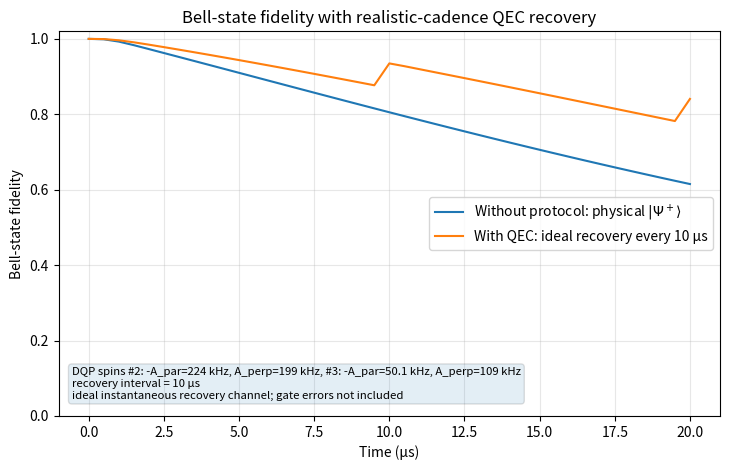
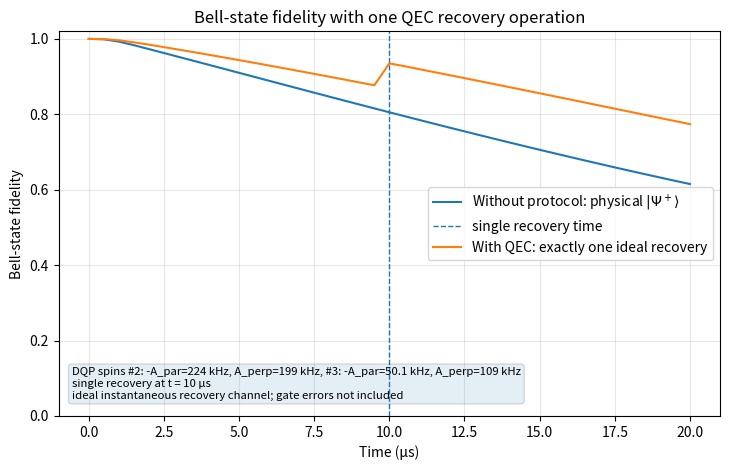

Python code for these plots, in order:
"""Five-level NV-center + two 13C Bell-state QEC simulation.

This script uses DQP rows of the form (-A_parallel, A_perp) in kHz,
selects two nuclear spins, embeds them in a five-level NV Lindblad model,
and compares Bell-state fidelity with and without the n=2
common-fluctuator dephasing recovery protocol of Layden, Chen, and
Cappellaro.

Two QEC timing modes are generated by default:

1. Periodic recovery at a realistic configurable cadence
   (--recovery-interval-us, default 10 us).  The recovery channel is still
   modeled as ideal and instantaneous; the longer cadence is a timing proxy
   for a recovery that itself requires several one- and two-qubit gates.

2. A single-recovery trace with exactly one recovery operation at
   --single-recovery-time-us (default: half of --time-us).  A vertical line
   is drawn at that recovery time.

Units:
    time: microseconds
    Hamiltonian angular frequencies: rad / microsecond
    input A values: kHz in dqpspins.json, converted to MHz then angular units
"""

from __future__ import annotations

import argparse
import csv
import json
import math
import re
from dataclasses import dataclass
from pathlib import Path

import matplotlib.pyplot as plt
import numpy as np
import scipy.sparse as sp
import scipy.sparse.linalg as spla
import scipy.linalg as la

DEFAULT_DQP_SPINS = [
    [7.880658979484622, 35.18660952634182],
    [224.2991967686721, 199.07207268788648],
    [50.10705093918639, 108.7263051655999],
    [17.11980460341208, 19.548809690807488],
    [5.928129614204922, 21.140094092827646],
    [-4.919015344947458, 38.25005007258501],
]


@dataclass(frozen=True)
class DQPSpin:
    """One DQP spin row stored as (-A_parallel, A_perp) in kHz."""

    index: int
    minus_A_par_kHz: float
    A_perp_kHz: float

    @property
    def A_par_MHz(self) -> float:
        return -self.minus_A_par_kHz / 1000.0

    @property
    def A_perp_MHz(self) -> float:
        return self.A_perp_kHz / 1000.0

    @property
    def g_MHz(self) -> float:
        # The n=2 efficient code uses H_E = g1 Z1 + g2 Z2.  For the DQP
        # convention used here, -A_parallel is the dephasing coefficient.
        return self.minus_A_par_kHz / 1000.0


@dataclass
class QECCode:
    g_MHz: tuple[float, float]
    recovery_kraus: tuple[np.ndarray, np.ndarray]
    encoding_unitary: np.ndarray
    decoding_unitary: np.ndarray
    zero_L: np.ndarray
    one_L: np.ndarray
    zero_E: np.ndarray
    one_E: np.ndarray


# -----------------------------------------------------------------------------
# Linear algebra helpers
# -----------------------------------------------------------------------------


def ket(dim: int, i: int) -> np.ndarray:
    v = np.zeros(dim, dtype=complex)
    v[i] = 1.0
    return v


def transition(dim: int, final: int, initial: int) -> np.ndarray:
    return np.outer(ket(dim, final), ket(dim, initial).conj())


def density(psi: np.ndarray) -> np.ndarray:
    return np.outer(psi, psi.conj())


def vec(rho: np.ndarray) -> np.ndarray:
    return np.asarray(rho).reshape(-1, order="F")


def mat(v: np.ndarray, dim: int) -> np.ndarray:
    return np.asarray(v).reshape((dim, dim), order="F")


def hermitize(rho: np.ndarray) -> np.ndarray:
    return 0.5 * (rho + rho.conj().T)


def partial_trace_electron(rho: np.ndarray, de: int, dn: int) -> np.ndarray:
    return np.trace(rho.reshape(de, dn, de, dn), axis1=0, axis2=2)


def bell_state_psi_plus() -> np.ndarray:
    up, down = ket(2, 0), ket(2, 1)
    return (np.kron(up, down) + np.kron(down, up)) / np.sqrt(2)


def bell_fidelity(rho_n: np.ndarray, bell: np.ndarray | None = None) -> float:
    bell = bell_state_psi_plus() if bell is None else bell
    fid = np.real(bell.conj() @ rho_n @ bell)
    return float(np.clip(fid, -1e-12, 1.0 + 1e-12))


# -----------------------------------------------------------------------------
# Lindblad model
# -----------------------------------------------------------------------------


def lindblad_liouvillian(H: np.ndarray, collapse_ops: list[np.ndarray]) -> sp.csr_matrix:
    """Return L such that d vec(rho)/dt = L vec(rho), using column stacking."""

    Hs = sp.csr_matrix(H)
    d = Hs.shape[0]
    I = sp.identity(d, format="csr", dtype=complex)
    L = -1j * (sp.kron(I, Hs, format="csr") - sp.kron(Hs.T, I, format="csr"))

    for C in collapse_ops:
        Cs = sp.csr_matrix(C)
        CdC = Cs.getH() @ Cs
        L += sp.kron(Cs.conjugate(), Cs, format="csr")
        L += -0.5 * sp.kron(I, CdC, format="csr")
        L += -0.5 * sp.kron(CdC.T, I, format="csr")
    return L.tocsr()


def evolve_liouvillian(L: sp.csr_matrix, rho0: np.ndarray, tlist_us: np.ndarray) -> np.ndarray:
    """Evolve rho0 under a time-independent Liouvillian on a uniform grid."""

    tlist_us = np.asarray(tlist_us, dtype=float)
    dt = np.diff(tlist_us)
    if len(tlist_us) < 2 or not np.allclose(dt, dt[0], rtol=1e-12, atol=1e-15):
        raise ValueError("tlist_us must be a uniform grid with at least two points")

    return spla.expm_multiply(
        L,
        vec(rho0),
        start=float(tlist_us[0]),
        stop=float(tlist_us[-1]),
        num=len(tlist_us),
        endpoint=True,
    )


_DENSE_PROPAGATOR_CACHE: dict[tuple[int, float], np.ndarray] = {}


def propagate_density(L: sp.csr_matrix, rho: np.ndarray, dt_us: float, dim: int) -> np.ndarray:
    """Propagate one density matrix by dt_us.

    The same time step is used many times when plotting between recovery
    operations, so cache the dense exp(L dt) propagator after the first call.
    This keeps realistic-cadence plots fast while preserving the same
    time-independent Lindblad dynamics.
    """

    dt = float(dt_us)
    if abs(dt) < 1e-15:
        return hermitize(rho)
    key = (id(L), round(dt, 15))
    U = _DENSE_PROPAGATOR_CACHE.get(key)
    if U is None:
        U = la.expm((L * dt).toarray())
        _DENSE_PROPAGATOR_CACHE[key] = U
    return hermitize(mat(U @ vec(rho), dim))


def make_nv_two_c13_model(
    B_T: float = 0.05,
    A_par_MHz: tuple[float, float] = (-0.2242991967686721, -0.05010705093918639),
    A_perp_MHz: tuple[float, float] = (0.19907207268788648, 0.1087263051655999),
    W_pump_per_us: float = 5.0,
    T_e0_us: float = 0.013,
    T_e1_us: float = 0.007,
    p_isc0: float = 0.14,
    p_isc1: float = 0.55,
    tau_s_us: float = 0.180,
    beta_s_to_g0: float = 0.85,
    interaction_picture: bool = True,
) -> tuple[np.ndarray, list[np.ndarray], dict, tuple[int, int]]:
    """Build the five-electron-level x two-nuclear-spin Lindblad model."""

    de, dn = 5, 4
    g0, g1, e0, e1, singlet = range(5)
    I2, In = np.eye(2, dtype=complex), np.eye(dn, dtype=complex)
    sx = np.array([[0, 1], [1, 0]], dtype=complex)
    sz = np.array([[1, 0], [0, -1]], dtype=complex)
    Ix = (np.kron(sx / 2, I2), np.kron(I2, sx / 2))
    Iz = (np.kron(sz / 2, I2), np.kron(I2, sz / 2))

    gamma_13C_MHz_per_T = 10.705
    omega_L = 2 * np.pi * gamma_13C_MHz_per_T * B_T
    A_par = tuple(2 * np.pi * np.asarray(A_par_MHz, dtype=float))
    A_perp = tuple(2 * np.pi * np.asarray(A_perp_MHz, dtype=float))

    H_g0_lab = omega_L * (Iz[0] + Iz[1])
    H_g1_lab = sum((omega_L - A_par[j]) * Iz[j] + A_perp[j] * Ix[j] for j in range(2))

    if interaction_picture:
        Z = np.zeros((dn, dn), dtype=complex)
        H_g0, H_g1, H_e, H_s = Z, H_g1_lab - H_g0_lab, Z, Z
    else:
        H_g0, H_g1, H_e, H_s = H_g0_lab, H_g1_lab, H_g0_lab.copy(), H_g0_lab.copy()

    H = np.zeros((de * dn, de * dn), dtype=complex)
    for electron_index, Hn in [(g0, H_g0), (g1, H_g1), (e0, H_e), (e1, H_e), (singlet, H_s)]:
        H += np.kron(transition(de, electron_index, electron_index), Hn)

    total_e0 = 1.0 / T_e0_us
    total_e1 = 1.0 / T_e1_us
    rates = {
        "W_pump_per_us": W_pump_per_us,
        "gamma0_rad_per_us": (1.0 - p_isc0) * total_e0,
        "gamma1_rad_per_us": (1.0 - p_isc1) * total_e1,
        "kappa0_isc_per_us": p_isc0 * total_e0,
        "kappa1_isc_per_us": p_isc1 * total_e1,
        "Gamma_s_to_g0_per_us": beta_s_to_g0 / tau_s_us,
        "Gamma_s_to_g1_per_us": (1.0 - beta_s_to_g0) / tau_s_us,
        "omega_L_MHz": omega_L / (2 * np.pi),
    }

    def C(rate: float, final: int, initial: int) -> np.ndarray:
        return np.sqrt(rate) * np.kron(transition(de, final, initial), In)

    collapse_ops = [
        C(rates["W_pump_per_us"], e0, g0),
        C(rates["W_pump_per_us"], e1, g1),
        C(rates["gamma0_rad_per_us"], g0, e0),
        C(rates["gamma1_rad_per_us"], g1, e1),
        C(rates["kappa0_isc_per_us"], singlet, e0),
        C(rates["kappa1_isc_per_us"], singlet, e1),
        C(rates["Gamma_s_to_g0_per_us"], g0, singlet),
        C(rates["Gamma_s_to_g1_per_us"], g1, singlet),
    ]
    return H, collapse_ops, rates, (de, dn)


# -----------------------------------------------------------------------------
# DQP spin selection and n=2 efficient code
# -----------------------------------------------------------------------------


def load_dqp_spins(path: str | Path | None) -> list[DQPSpin]:
    if path is None or not Path(path).exists():
        raw = DEFAULT_DQP_SPINS
    else:
        # Allow a trailing comma in the JSON-like file.
        text = re.sub(r",\s*([\]\}])", r"\1", Path(path).read_text())
        raw = json.loads(text)
    return [DQPSpin(i, float(pair[0]), float(pair[1])) for i, pair in enumerate(raw, start=1)]


def choose_two_spins(
    spins: list[DQPSpin],
    strategy: str = "strongest",
    spin_indices: tuple[int, int] | None = None,
) -> list[DQPSpin]:
    if spin_indices is not None:
        by_index = {s.index: s for s in spins}
        missing = [idx for idx in spin_indices if idx not in by_index]
        if missing:
            raise ValueError(f"Unknown DQP spin indices: {missing}")
        selected = [by_index[i] for i in spin_indices]
    elif strategy == "strongest":
        selected = sorted(spins, key=lambda s: abs(s.minus_A_par_kHz), reverse=True)[:2]
    elif strategy == "closest-positive":
        pairs = []
        for i, a in enumerate(spins):
            for b in spins[i + 1 :]:
                if a.minus_A_par_kHz > 0 and b.minus_A_par_kHz > 0:
                    mismatch = abs(a.minus_A_par_kHz - b.minus_A_par_kHz) / max(
                        abs(a.minus_A_par_kHz), abs(b.minus_A_par_kHz)
                    )
                    strength = 0.5 * (abs(a.minus_A_par_kHz) + abs(b.minus_A_par_kHz))
                    pairs.append((mismatch, -strength, a, b))
        if not pairs:
            raise ValueError("No positive same-sign DQP spin pair found")
        _, _, a, b = min(pairs, key=lambda row: (row[0], row[1]))
        selected = [a, b]
    else:
        raise ValueError(f"Unknown spin-selection strategy: {strategy}")

    return sorted(selected, key=lambda s: abs(s.minus_A_par_kHz), reverse=True)


def make_two_qubit_qec_code(g_MHz: tuple[float, float]) -> QECCode:
    """Build the n=2 hardware-efficient CFD code and recovery channel.

    The code assumes |g1| >= |g2|, as in the paper.  A global sign flip of both
    couplings only relabels logical phases, so the construction normalizes g1 > 0.
    """

    g = np.asarray(g_MHz, dtype=float)
    if abs(g[0]) < abs(g[1]) - 1e-15:
        raise ValueError("Order spins so |g1| >= |g2|")
    if g[0] < 0:
        g = -g
    g1, g2 = float(g[0]), float(g[1])
    if g1 <= 0 or g1 + g2 < -1e-14 or g1 - g2 < -1e-14:
        raise ValueError("The n=2 construction requires g1 > 0 and |g2| <= g1 after sign normalization")

    # Eq. (9) normalized: a^2=(g1-g2)/(2g1), b^2=(g1+g2)/(2g1).
    a = math.sqrt(max(0.0, (g1 - g2) / (2 * g1)))
    b = math.sqrt(max(0.0, (g1 + g2) / (2 * g1)))

    # Convenient phase choice making chi0 and chi1 orthogonal and giving a
    # separable syndrome operator S = U_z \otimes Z_2.
    chi0 = np.array([a, b], dtype=complex)
    chi1 = np.array([-b, a], dtype=complex)
    zero, one = ket(2, 0), ket(2, 1)

    zero_L = np.kron(chi0, zero)
    one_L = np.kron(chi1, one)
    zero_E = np.kron(chi1, zero)
    one_E = np.kron(chi0, one)

    P_L = density(zero_L) + density(one_L)
    P_E = density(zero_E) + density(one_E)
    U_x = np.outer(chi0, chi1.conj()) + np.outer(chi1, chi0.conj())

    # Transpose/standard recovery for the n=2 case:
    # no-error syndrome leaves C0 fixed; error syndrome maps C1 back to C0.
    K_no_error = P_L
    K_error = np.kron(U_x, np.eye(2, dtype=complex)) @ P_E

    # Encoding maps computational |01> and |10> to |0_L> and |1_L>.
    # This makes U_enc |Psi+> = (|0_L> + |1_L>)/sqrt(2).
    U_enc = np.column_stack([zero_E, zero_L, one_L, one_E])
    return QECCode((g1, g2), (K_no_error, K_error), U_enc, U_enc.conj().T, zero_L, one_L, zero_E, one_E)


def model_params_from_spins(spins: list[DQPSpin], B_T: float, pump_rate: float) -> dict:
    return {
        "B_T": B_T,
        "A_par_MHz": tuple(s.A_par_MHz for s in spins),
        "A_perp_MHz": tuple(s.A_perp_MHz for s in spins),
        "W_pump_per_us": pump_rate,
        "interaction_picture": True,
    }


# -----------------------------------------------------------------------------
# QEC evolution modes
# -----------------------------------------------------------------------------


def apply_recovery_to_full_state(rho: np.ndarray, code: QECCode, de: int) -> np.ndarray:
    out = np.zeros_like(rho)
    I_e = np.eye(de, dtype=complex)
    for K_n in code.recovery_kraus:
        K = np.kron(I_e, K_n)
        out += K @ rho @ K.conj().T
    return hermitize(out)


def decoded_bell_fidelity(rho: np.ndarray, code: QECCode, de: int, dn: int) -> float:
    rho_n = partial_trace_electron(rho, de, dn)
    rho_decoded = code.decoding_unitary @ rho_n @ code.decoding_unitary.conj().T
    return bell_fidelity(rho_decoded)


def _base_no_protocol_curve(L: sp.csr_matrix, tlist_us: np.ndarray, de: int, dn: int) -> np.ndarray:
    d = de * dn
    e0, bell = ket(de, 0), bell_state_psi_plus()
    rho0 = density(np.kron(e0, bell))
    raw_vecs = evolve_liouvillian(L, rho0, tlist_us)
    return np.array([
        bell_fidelity(partial_trace_electron(hermitize(mat(v, d)), de, dn), bell)
        for v in raw_vecs
    ])


def _evolve_density_to_local_times(
    L: sp.csr_matrix,
    rho_start: np.ndarray,
    local_times_us: np.ndarray,
    dim: int,
) -> list[np.ndarray]:
    """Return rho(local_t) for each local_t, all evolved from the same rho_start."""

    local_times_us = np.asarray(local_times_us, dtype=float)
    if len(local_times_us) == 0:
        return []
    if np.any(local_times_us < -1e-12):
        raise ValueError("local_times_us must be nonnegative")
    if len(local_times_us) == 1:
        return [propagate_density(L, rho_start, float(local_times_us[0]), dim)]

    # expm_multiply can generate a whole uniform segment in one Krylov run.
    dt = np.diff(local_times_us)
    if np.allclose(dt, dt[0], rtol=1e-10, atol=1e-12):
        vecs = spla.expm_multiply(
            L,
            vec(rho_start),
            start=float(local_times_us[0]),
            stop=float(local_times_us[-1]),
            num=len(local_times_us),
            endpoint=True,
        )
        return [hermitize(mat(v, dim)) for v in vecs]

    # Fallback for an arbitrary grid.  This path is rarely used for the default
    # settings because recovery times are aligned to the plot grid.
    return [propagate_density(L, rho_start, float(t), dim) for t in local_times_us]


def _store_state_arrays(
    states: list[np.ndarray],
    indices: np.ndarray,
    f_with: np.ndarray,
    tr_with: np.ndarray,
    recovery_count: np.ndarray,
    code: QECCode,
    de: int,
    dn: int,
    count: int,
) -> None:
    for idx, rho_t in zip(indices, states):
        f_with[idx] = decoded_bell_fidelity(rho_t, code, de, dn)
        tr_with[idx] = float(np.real(np.trace(rho_t)))
        recovery_count[idx] = count


def simulate_periodic_recovery(
    tlist_us: np.ndarray,
    model_params: dict,
    code: QECCode,
    recovery_interval_us: float,
) -> dict:
    """Evolution with ideal QEC recovery applied every recovery_interval_us."""

    tlist_us = np.asarray(tlist_us, dtype=float)
    if recovery_interval_us <= 0:
        raise ValueError("recovery_interval_us must be positive")
    if abs(tlist_us[0]) > 1e-15:
        raise ValueError("tlist_us must start at 0")

    H, C, rates, (de, dn) = make_nv_two_c13_model(**model_params)
    L = lindblad_liouvillian(H, C)
    d = de * dn
    f_without = _base_no_protocol_curve(L, tlist_us, de, dn)

    e0, bell = ket(de, 0), bell_state_psi_plus()
    rho_start = density(np.kron(e0, code.encoding_unitary @ bell))
    f_with = np.zeros(len(tlist_us))
    tr_with = np.zeros(len(tlist_us))
    recovery_count = np.zeros(len(tlist_us), dtype=int)

    # t=0 value, before any recovery.
    f_with[0] = decoded_bell_fidelity(rho_start, code, de, dn)
    tr_with[0] = float(np.real(np.trace(rho_start)))

    t_end = float(tlist_us[-1])
    seg_start = 0.0
    count = 0
    tol = 1e-12

    while seg_start < t_end - tol:
        seg_end = min(seg_start + recovery_interval_us, t_end)
        output_indices = np.where((tlist_us > seg_start + tol) & (tlist_us <= seg_end + tol))[0]
        output_times = tlist_us[output_indices]

        need_recovery = seg_end < t_end + tol and abs(seg_end - (seg_start + recovery_interval_us)) <= 1e-9
        seg_end_is_output = len(output_times) > 0 and abs(output_times[-1] - seg_end) <= 1e-9

        # Propagate to all output times in this segment, and also to seg_end if
        # a recovery is needed there but seg_end is not on the output grid.
        eval_times = list(output_times)
        if need_recovery and not seg_end_is_output:
            eval_times.append(seg_end)
        eval_times = np.array(eval_times, dtype=float)
        local_times = eval_times - seg_start
        states = _evolve_density_to_local_times(L, rho_start, local_times, d) if len(eval_times) else []

        # Map eval states back to output states before the recovery at seg_end.
        state_by_time = {round(float(t), 12): rho for t, rho in zip(eval_times, states)}
        pre_recovery_output_indices = output_indices
        pre_recovery_states = [state_by_time[round(float(t), 12)] for t in output_times]
        _store_state_arrays(pre_recovery_states, pre_recovery_output_indices, f_with, tr_with, recovery_count, code, de, dn, count)

        # Apply recovery at the segment end and overwrite the boundary output
        # point with the post-recovery fidelity when seg_end is sampled.
        if need_recovery:
            rho_end = state_by_time.get(round(float(seg_end), 12))
            if rho_end is None:
                rho_end = propagate_density(L, rho_start, seg_end - seg_start, d)
            rho_start = apply_recovery_to_full_state(rho_end, code, de)
            count += 1
            boundary_matches = np.where(np.abs(tlist_us - seg_end) <= 1e-9)[0]
            if len(boundary_matches):
                idx = int(boundary_matches[0])
                f_with[idx] = decoded_bell_fidelity(rho_start, code, de, dn)
                tr_with[idx] = float(np.real(np.trace(rho_start)))
                recovery_count[idx] = count
        else:
            rho_start = states[-1] if states else rho_start

        seg_start = seg_end

    return {
        "mode": "periodic",
        "t_us": tlist_us,
        "fidelity_without_protocol": f_without,
        "fidelity_with_protocol": f_with,
        "trace_with_protocol": tr_with,
        "recovery_count": recovery_count,
        "recovery_interval_us": float(recovery_interval_us),
        "single_recovery_time_us": None,
        "rates": rates,
    }


def simulate_single_recovery_trace(
    tlist_us: np.ndarray,
    model_params: dict,
    code: QECCode,
    single_recovery_time_us: float,
) -> dict:
    """Evolution with exactly one ideal QEC recovery at single_recovery_time_us."""

    tlist_us = np.asarray(tlist_us, dtype=float)
    if single_recovery_time_us <= 0 or single_recovery_time_us > tlist_us[-1] + 1e-12:
        raise ValueError("single_recovery_time_us must lie inside the plotted time window")
    if abs(tlist_us[0]) > 1e-15:
        raise ValueError("tlist_us must start at 0")

    H, C, rates, (de, dn) = make_nv_two_c13_model(**model_params)
    L = lindblad_liouvillian(H, C)
    d = de * dn
    f_without = _base_no_protocol_curve(L, tlist_us, de, dn)

    e0, bell = ket(de, 0), bell_state_psi_plus()
    rho0 = density(np.kron(e0, code.encoding_unitary @ bell))
    f_with = np.zeros(len(tlist_us))
    tr_with = np.zeros(len(tlist_us))
    recovery_count = np.zeros(len(tlist_us), dtype=int)

    tol = 1e-12
    f_with[0] = decoded_bell_fidelity(rho0, code, de, dn)
    tr_with[0] = float(np.real(np.trace(rho0)))

    # Segment before and including the recovery time.
    before_indices = np.where((tlist_us > 0.0 + tol) & (tlist_us <= single_recovery_time_us + tol))[0]
    before_times = tlist_us[before_indices]
    recovery_is_output = len(before_times) > 0 and abs(before_times[-1] - single_recovery_time_us) <= 1e-9
    eval_times = list(before_times)
    if not recovery_is_output:
        eval_times.append(single_recovery_time_us)
    eval_times = np.array(eval_times, dtype=float)
    before_states = _evolve_density_to_local_times(L, rho0, eval_times, d) if len(eval_times) else []
    state_by_time = {round(float(t), 12): rho for t, rho in zip(eval_times, before_states)}

    before_output_states = [state_by_time[round(float(t), 12)] for t in before_times]
    _store_state_arrays(before_output_states, before_indices, f_with, tr_with, recovery_count, code, de, dn, 0)

    rho_at_recovery = state_by_time.get(round(float(single_recovery_time_us), 12))
    if rho_at_recovery is None:
        rho_at_recovery = propagate_density(L, rho0, single_recovery_time_us, d)
    rho_after_recovery = apply_recovery_to_full_state(rho_at_recovery, code, de)

    # If the recovery time is sampled, overwrite it with the post-recovery value.
    boundary_matches = np.where(np.abs(tlist_us - single_recovery_time_us) <= 1e-9)[0]
    if len(boundary_matches):
        idx = int(boundary_matches[0])
        f_with[idx] = decoded_bell_fidelity(rho_after_recovery, code, de, dn)
        tr_with[idx] = float(np.real(np.trace(rho_after_recovery)))
        recovery_count[idx] = 1

    # Segment after the recovery.
    after_indices = np.where(tlist_us > single_recovery_time_us + tol)[0]
    after_times = tlist_us[after_indices]
    local_after = after_times - single_recovery_time_us
    after_states = _evolve_density_to_local_times(L, rho_after_recovery, local_after, d) if len(after_times) else []
    _store_state_arrays(after_states, after_indices, f_with, tr_with, recovery_count, code, de, dn, 1)

    return {
        "mode": "single",
        "t_us": tlist_us,
        "fidelity_without_protocol": f_without,
        "fidelity_with_protocol": f_with,
        "trace_with_protocol": tr_with,
        "recovery_count": recovery_count,
        "recovery_interval_us": None,
        "single_recovery_time_us": float(single_recovery_time_us),
        "rates": rates,
    }


# -----------------------------------------------------------------------------
# Output utilities
# -----------------------------------------------------------------------------


def save_csv(result: dict, path: Path) -> None:
    path.parent.mkdir(parents=True, exist_ok=True)
    with path.open("w", newline="") as f:
        w = csv.writer(f)
        w.writerow([
            "t_us",
            "bell_fidelity_without_protocol",
            "decoded_bell_fidelity_with_qec",
            "recovery_count_applied",
        ])
        for row in zip(
            result["t_us"],
            result["fidelity_without_protocol"],
            result["fidelity_with_protocol"],
            result["recovery_count"],
        ):
            w.writerow([f"{row[0]:.12g}", f"{row[1]:.12g}", f"{row[2]:.12g}", int(row[3])])


def _spin_text(selected: list[DQPSpin]) -> str:
    return ", ".join(
        f"#{s.index}: -A_par={s.minus_A_par_kHz:.3g} kHz, A_perp={s.A_perp_kHz:.3g} kHz" for s in selected
    )


def plot_overlay(result: dict, selected: list[DQPSpin], path: Path) -> None:
    path.parent.mkdir(parents=True, exist_ok=True)
    fig = plt.figure(figsize=(7.4, 4.8))
    ax = fig.add_subplot(111)
    ax.plot(result["t_us"], result["fidelity_without_protocol"], label=r"Without protocol: physical $|\Psi^+\rangle$")

    if result["mode"] == "periodic":
        label = f"With QEC: ideal recovery every {result['recovery_interval_us']:.3g} µs"
        title = "Bell-state fidelity with realistic-cadence QEC recovery"
        box_line = f"recovery interval = {result['recovery_interval_us']:.3g} µs"
    elif result["mode"] == "single":
        label = "With QEC: exactly one ideal recovery"
        title = "Bell-state fidelity with one QEC recovery operation"
        box_line = f"single recovery at t = {result['single_recovery_time_us']:.3g} µs"
        ax.axvline(result["single_recovery_time_us"], linestyle="--", linewidth=1.0, label="single recovery time")
    else:
        label = "With QEC protocol"
        title = "Two-13C Bell-state fidelity with common-fluctuator QEC"
        box_line = ""

    ax.plot(result["t_us"], result["fidelity_with_protocol"], label=label)
    ax.set_xlabel("Time (µs)")
    ax.set_ylabel("Bell-state fidelity")
    ax.set_title(title)
    ax.set_ylim(0.0, 1.02)
    ax.grid(True, alpha=0.3)
    ax.legend(loc="best")
    ax.text(
        0.02,
        0.04,
        f"DQP spins {_spin_text(selected)}\n{box_line}\nideal instantaneous recovery channel; gate errors not included",
        transform=ax.transAxes,
        fontsize=8.2,
        va="bottom",
        bbox={"boxstyle": "round", "alpha": 0.12},
    )
    fig.tight_layout()
    fig.savefig(path, dpi=220)
    plt.close(fig)


def run_sanity_checks(code: QECCode, results: list[dict]) -> None:
    basis = np.column_stack([code.zero_L, code.one_L, code.zero_E, code.one_E])
    orth_err = float(np.max(np.abs(basis.conj().T @ basis - np.eye(4))))
    cptp_err = float(np.max(np.abs(sum(K.conj().T @ K for K in code.recovery_kraus) - np.eye(4))))
    trace_err = max(float(np.max(np.abs(r["trace_with_protocol"] - 1.0))) for r in results)
    fid_low = min(float(np.min(r["fidelity_with_protocol"])) for r in results)
    fid_high = max(float(np.max(r["fidelity_with_protocol"])) for r in results)
    if orth_err > 1e-12 or cptp_err > 1e-12 or trace_err > 1e-8 or fid_low < -1e-8 or fid_high > 1.0 + 1e-8:
        raise RuntimeError(
            "Sanity check failed: "
            f"orth={orth_err:.3e}, cptp={cptp_err:.3e}, trace={trace_err:.3e}, "
            f"fid_range=({fid_low:.3e}, {fid_high:.3e})"
        )


def parse_args() -> argparse.Namespace:
    p = argparse.ArgumentParser(description=__doc__)
    p.add_argument("--dqp-file", default="dqpspins.json")
    p.add_argument("--selection", choices=["strongest", "closest-positive"], default="strongest")
    p.add_argument("--spin-indices", nargs=2, type=int, metavar=("I", "J"), help="1-based DQP spin indices")
    p.add_argument("--time-us", type=float, default=20.0)
    p.add_argument("--plot-dt-us", type=float, default=0.5, help="time spacing used only for plotting/data output")
    p.add_argument(
        "--recovery-interval-us",
        type=float,
        default=10.0,
        help="periodic QEC recovery cadence in microseconds; default is a less idealized 10 us",
    )
    p.add_argument(
        "--single-recovery-time-us",
        type=float,
        default=None,
        help="time of the one-and-only recovery operation; default is half of --time-us",
    )
    p.add_argument("--B-T", type=float, default=0.05)
    p.add_argument("--pump-rate", type=float, default=5.0)
    p.add_argument("--output-dir", default="outputs")
    p.add_argument("--skip-checks", action="store_true")
    return p.parse_args()


def main() -> None:
    args = parse_args()
    if args.time_us <= 0 or args.plot_dt_us <= 0:
        raise ValueError("--time-us and --plot-dt-us must be positive")

    spins = load_dqp_spins(args.dqp_file)
    selected = choose_two_spins(spins, args.selection, tuple(args.spin_indices) if args.spin_indices else None)
    params = model_params_from_spins(selected, args.B_T, args.pump_rate)
    code = make_two_qubit_qec_code(tuple(s.g_MHz for s in selected))

    tlist = np.arange(0.0, args.time_us + 0.5 * args.plot_dt_us, args.plot_dt_us)
    single_time = args.single_recovery_time_us if args.single_recovery_time_us is not None else 0.5 * args.time_us

    periodic = simulate_periodic_recovery(tlist, params, code, args.recovery_interval_us)
    single = simulate_single_recovery_trace(tlist, params, code, single_time)
    if not args.skip_checks:
        run_sanity_checks(code, [periodic, single])

    out = Path(args.output_dir)
    periodic_png = out / "qec_bell_fidelity_periodic_realistic_interval.png"
    periodic_svg = out / "qec_bell_fidelity_periodic_realistic_interval.svg"
    periodic_csv = out / "qec_bell_fidelity_periodic_realistic_interval.csv"
    single_png = out / "qec_bell_fidelity_single_recovery.png"
    single_svg = out / "qec_bell_fidelity_single_recovery.svg"
    single_csv = out / "qec_bell_fidelity_single_recovery.csv"

    plot_overlay(periodic, selected, periodic_png)
    plot_overlay(periodic, selected, periodic_svg)
    save_csv(periodic, periodic_csv)
    plot_overlay(single, selected, single_png)
    plot_overlay(single, selected, single_svg)
    save_csv(single, single_csv)

    print("Simulation completed.")
    print("Selected DQP spins, ordered as |g1| >= |g2|:")
    for s in selected:
        print(
            f"  spin #{s.index}: -A_parallel={s.minus_A_par_kHz:.9g} kHz, "
            f"A_parallel={-s.minus_A_par_kHz:.9g} kHz, A_perp={s.A_perp_kHz:.9g} kHz"
        )
    print(f"QEC couplings: g1={code.g_MHz[0]:.9g} MHz, g2={code.g_MHz[1]:.9g} MHz")
    print(f"Plot dt: {args.plot_dt_us:.9g} us")
    print(f"Periodic recovery interval: {periodic['recovery_interval_us']:.9g} us")
    print(f"Single recovery time: {single['single_recovery_time_us']:.9g} us")
    print("Final Bell-state fidelities at t = {:.9g} us:".format(tlist[-1]))
    print(f"  without protocol                         : {periodic['fidelity_without_protocol'][-1]:.6f}")
    print(f"  periodic QEC, decoded                    : {periodic['fidelity_with_protocol'][-1]:.6f}")
    print(f"  periodic improvement                     : {periodic['fidelity_with_protocol'][-1] - periodic['fidelity_without_protocol'][-1]:+.6f}")
    print(f"  single-recovery QEC trace, decoded       : {single['fidelity_with_protocol'][-1]:.6f}")
    print(f"  single-recovery improvement              : {single['fidelity_with_protocol'][-1] - single['fidelity_without_protocol'][-1]:+.6f}")
    print("Saved:")
    for path in [periodic_png, periodic_svg, periodic_csv, single_png, single_svg, single_csv]:
        print(f"  {path}")


if __name__ == "__main__":
    main()
